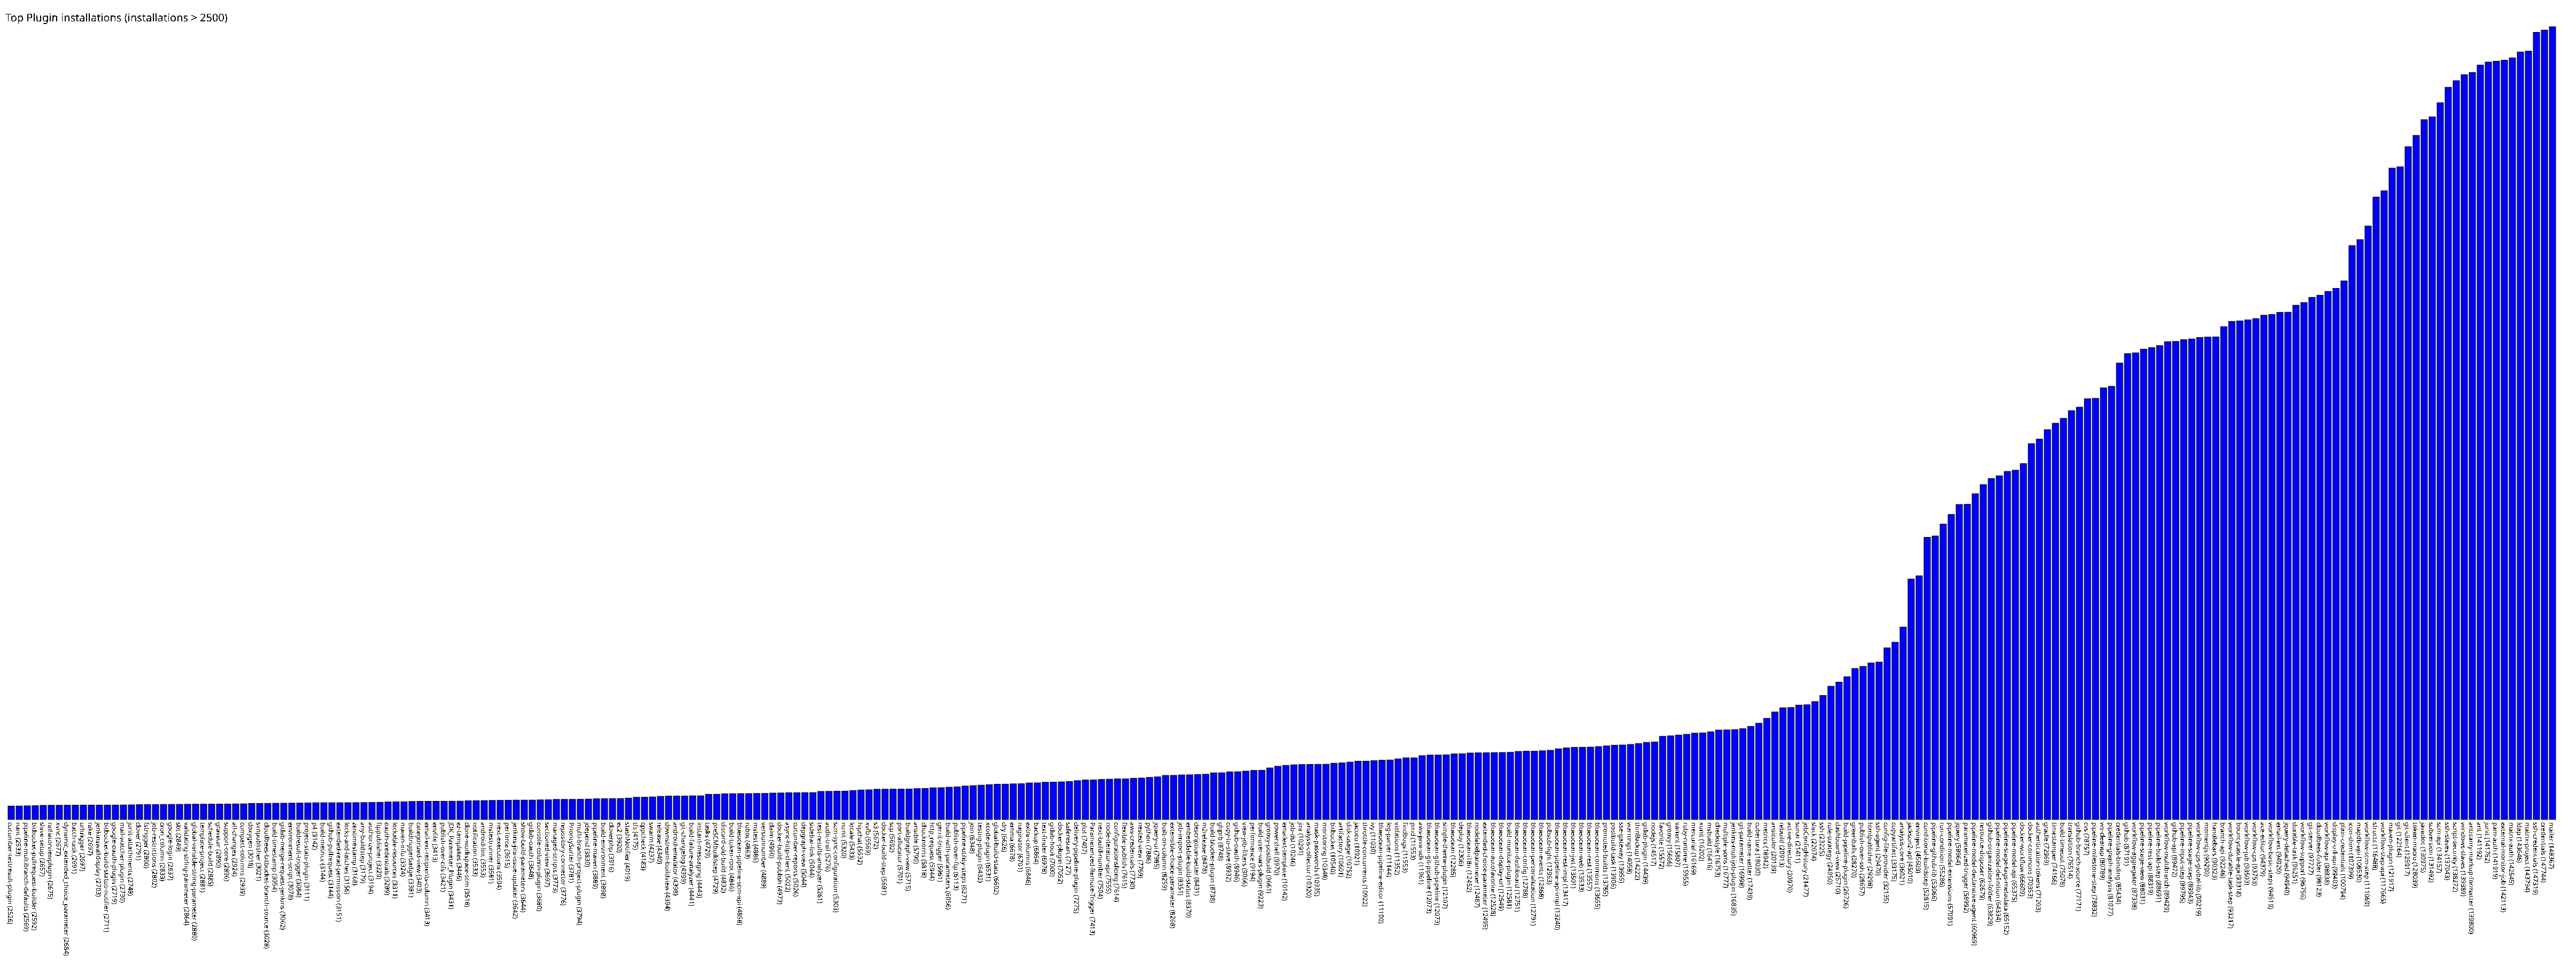

The data file committed next to this chart (first rows):
cucumber-testresult-plugin, 2526
nant, 2533
pipeline-multibranch-defaults, 2569
bitbucket-pullrequest-builder, 2592
slave-setup, 2657
radiatorviewplugin, 2675
xvnc, 2677
dynamic_extended_choice_parameter, 2684
batch-task, 2691
urltrigger, 2697
rake, 2697
jenkinswalldisplay, 2703
bitbucket-build-status-notifier, 2711
google-oauth-plugin, 2719
mail-watcher-plugin, 2730
junit-attachments, 2748
clover, 2791
fstrigger, 2800
job-restrictions, 2802
cron_column, 2833
google-login, 2837
sbt, 2849
validating-string-parameter, 2864
global-variable-string-parameter, 2880
template-project, 2881
schedule-build, 2885
gravatar, 2890
support-core, 2896
all-changes, 2924
compact-columns, 2939
doxygen, 3018
svnpublisher, 3021
cloudbees-bitbucket-branch-source, 3028
build-timestamp, 3054
gitlab-merge-request-jenkins, 3062
environment-script, 3078
buildresult-trigger, 3084
project-stats-plugin, 3111
p4, 3142
build-metrics, 3144
github-pullrequest, 3144
extended-read-permission, 3151
locks-and-latches, 3156
zentimestamp, 3168
any-buildstep, 3179
authorize-project, 3194
ftppublisher, 3229
oauth-credentials, 3289
lockable-resources, 3311
maven-info, 3324
buildtriggerbadge, 3381
categorized-view, 3403
email-ext-recipients-column, 3413
envfile, 3413
publish-over-cifs, 3421
JDK_Parameter_Plugin, 3431
ez-templates, 3446
clone-workspace-scm, 3518
notification, 3533
android-lint, 3553
mstestrunner, 3581
... 257 more rows
